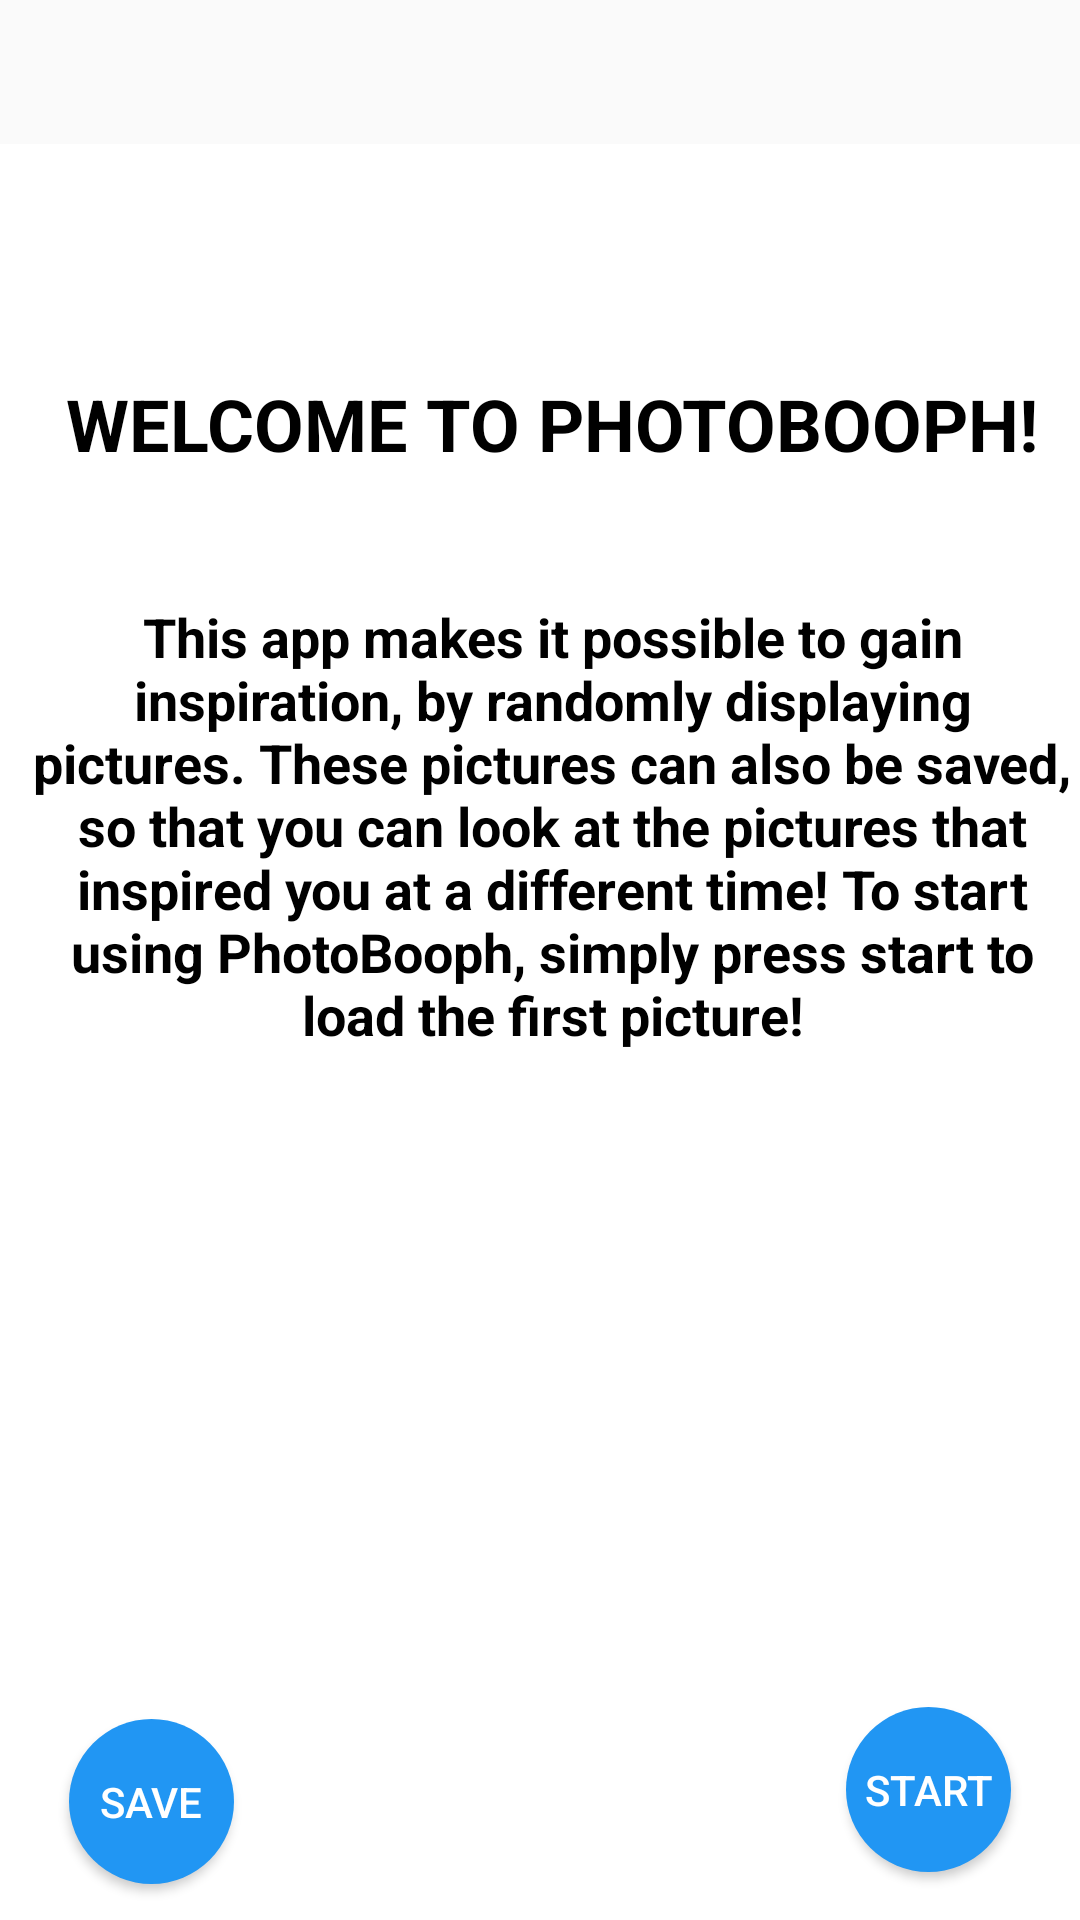

Reconstruct the res/layout file that produces this screen, plus the resources it refers to.
<!-- AndroidManifest.xml: application theme AppTheme -->
<!-- res/layout/content_main.xml -->
<?xml version="1.0" encoding="utf-8"?>
<android.support.constraint.ConstraintLayout xmlns:android="http://schemas.android.com/apk/res/android"
    xmlns:app="http://schemas.android.com/apk/res-auto"
    xmlns:tools="http://schemas.android.com/tools"
    android:layout_width="match_parent"
    android:layout_height="match_parent"
    app:layout_behavior="@string/appbar_scrolling_view_behavior"
    tools:context=".MainActivity"
    tools:showIn="@layout/activity_main">

    <ImageView
        android:id="@+id/imageView_image"
        android:layout_width="420dp"
        android:layout_height="592dp"
        android:background="?attr/backGroundColor"
        app:layout_constraintBottom_toBottomOf="parent"
        app:layout_constraintEnd_toEndOf="parent"
        app:layout_constraintStart_toStartOf="parent"
        tools:srcCompat="@tools:sample/avatars" />

    <Button
        android:id="@+id/button_start"
        android:layout_width="55dp"
        android:layout_height="55dp"
        android:layout_marginEnd="8dp"
        android:layout_marginBottom="16dp"
        android:background="@drawable/round_button"
        android:onClick="onClickNext"
        android:text="@string/btn_start"
        android:textColor="?attr/buttonTextColor"
        app:layout_constraintBottom_toBottomOf="parent"
        app:layout_constraintEnd_toEndOf="parent"
        app:layout_constraintHorizontal_bias="0.95"
        app:layout_constraintStart_toStartOf="parent" />

    <Button
        android:id="@+id/button_save"
        android:layout_width="55dp"
        android:layout_height="55dp"
        android:layout_marginStart="8dp"
        android:layout_marginBottom="12dp"
        android:background="@drawable/round_button"
        android:onClick="onClickSave"
        android:text="@string/btn_save"
        android:textColor="?attr/buttonTextColor"
        app:layout_constraintBottom_toBottomOf="parent"
        app:layout_constraintEnd_toEndOf="parent"
        app:layout_constraintHorizontal_bias="0.051"
        app:layout_constraintStart_toStartOf="parent" />

    <TextView
        android:id="@+id/appDescriptionTitle"
        android:layout_width="350dp"
        android:layout_height="46dp"
        android:layout_marginStart="8dp"
        android:layout_marginTop="125dp"
        android:text="@string/app_description_title"
        android:textAlignment="center"
        android:textColor="?attr/textColor"
        android:textSize="24sp"
        android:textStyle="bold"
        app:layout_constraintTop_toTopOf="parent"
        app:layout_constraintEnd_toEndOf="parent"
        app:layout_constraintStart_toStartOf="parent"/>

    <TextView
        android:id="@+id/appDescription"
        android:layout_width="350dp"
        android:layout_height="153dp"
        android:layout_marginStart="8dp"
        android:layout_marginTop="200dp"
        android:text="@string/app_description"
        android:textAlignment="center"
        android:textColor="?attr/textColor"
        android:textSize="18sp"
        android:textStyle="bold"
        app:layout_constraintTop_toTopOf="parent"
        app:layout_constraintEnd_toEndOf="parent"
        app:layout_constraintStart_toStartOf="parent"/>


</android.support.constraint.ConstraintLayout>
<!-- res/layout/activity_main.xml (included above) -->
<?xml version="1.0" encoding="utf-8"?>
<android.support.design.widget.CoordinatorLayout xmlns:android="http://schemas.android.com/apk/res/android"
    xmlns:app="http://schemas.android.com/apk/res-auto"
    xmlns:tools="http://schemas.android.com/tools"
    android:layout_width="match_parent"
    android:layout_height="match_parent"
    tools:context=".MainActivity">

    <android.support.design.widget.AppBarLayout
        android:layout_width="match_parent"
        android:layout_height="wrap_content"
        android:theme="@style/DarkTheme.AppBarOverlay"
        android:background="?attr/colorPrimaryDark">
        <android.support.v7.widget.Toolbar
            android:id="@+id/toolbar"
            android:layout_width="match_parent"
            android:layout_height="?attr/actionBarSize"
            android:background="?attr/colorPrimary"
            app:popupTheme="@style/AppTheme.PopupOverlay" />
    </android.support.design.widget.AppBarLayout>

    <include
        layout="@layout/content_main"
        android:layout_width="match_parent"
        android:layout_height="match_parent"
        android:layout_marginTop="56dp"
        android:layout_marginStart="-1dp" />
</android.support.design.widget.CoordinatorLayout>
<!-- resources referenced by this layout -->
<resources>
  <!-- drawable round_button (drawable) -->
  <?xml version="1.0" encoding="utf-8"?>
  <selector xmlns:android="http://schemas.android.com/apk/res/android">
      <item android:state_pressed="false">
          <shape android:shape="oval">
              <corners android:radius="1000dp" />
              <solid android:color="?attr/colorPrimary" />
              <padding
                  android:bottom="4dp"
                  android:left="4dp"
                  android:right="4dp"
                  android:top="4dp" />
          </shape>
      </item>
  </selector>
  <string name="app_description">This app makes it possible to gain inspiration,
          by randomly displaying pictures. These pictures can also be saved,
          so that you can look at the pictures that inspired you at a different time!
  
          To start using PhotoBooph, simply press start to load the first picture!
      </string>
  <string name="app_description_title">WELCOME TO PHOTOBOOPH!</string>
  <string name="btn_save">Save</string>
  <string name="btn_start">Start</string>
  <style name="AppTheme.PopupOverlay" parent="ThemeOverlay.AppCompat.Light" />
  <style name="DarkTheme.AppBarOverlay" parent="ThemeOverlay.AppCompat.Dark.ActionBar" />
  <style name="AppTheme" parent="Theme.AppCompat.Light.DarkActionBar">
          
          <item name="colorPrimary">@color/colorPrimary</item>
          <item name="colorPrimaryDark">@color/colorPrimaryDarkNight</item>
          <item name="colorAccent">@color/colorAccent</item>
          <item name="backGroundColor">@color/backGroundColor</item>
          <item name="buttonColor">@color/buttonColor</item>
          <item name="buttonTextColor">@color/buttonTextColor</item>
          <item name="textColor">@color/textColor</item>
          <item name="tintColor">@color/tintColor</item>
  
      </style>
  <color name="colorPrimary">#2196F3</color>
  <color name="colorPrimaryDarkNight">#000000</color>
  <color name="colorAccent">#2196F3</color>
  <color name="backGroundColor">#FFFFFF</color>
  <color name="buttonColor">#3F51B5</color>
  <color name="buttonTextColor">#FFFFFF</color>
  <color name="textColor">#000000</color>
  <color name="tintColor">#FFFFFF</color>
</resources>
